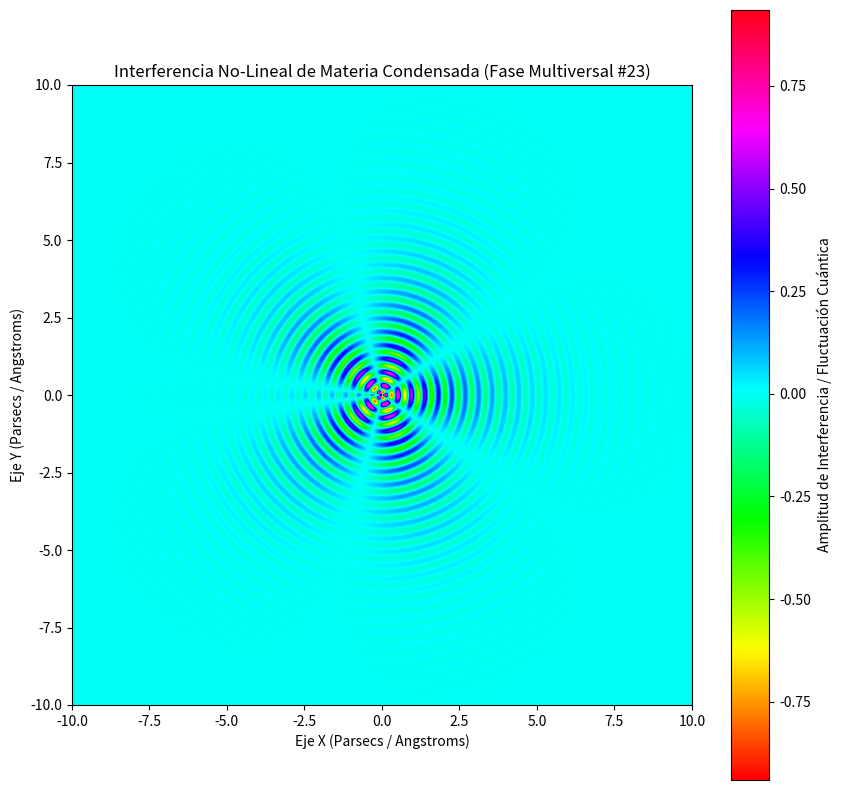

This chart was generated by the following Python code:
%matplotlib inline
# Simulación Multiversal: Materia Condensada - Variante 23
import numpy as np
import matplotlib.pyplot as plt

# Parámetros Físicos No-Lineales
omega_1 = 14.495
omega_2 = 2.601
lambda_decay = 0.577
phase_shift = 0.197

x = np.linspace(-10, 10, 800)
y = np.linspace(-10, 10, 800)
X, Y = np.meshgrid(x, y)

# Dinámica de Fluidos / Campos Tensor-Escalares (Fase Multiversal)
R = np.sqrt(X**2 + Y**2) + 1e-5
Z = (np.sin(omega_1 * R + phase_shift) * np.cos(omega_2 * np.arctan2(Y, X))) * np.exp(-lambda_decay * R)

plt.figure(figsize=(10, 10))
plt.imshow(Z, cmap='hsv', extent=[-10, 10, -10, 10], origin='lower')
plt.colorbar(label='Amplitud de Interferencia / Fluctuación Cuántica')
plt.title(r'Interferencia No-Lineal de Materia Condensada (Fase Multiversal #23)')
plt.xlabel('Eje X (Parsecs / Angstroms)')
plt.ylabel('Eje Y (Parsecs / Angstroms)')
plt.show()
